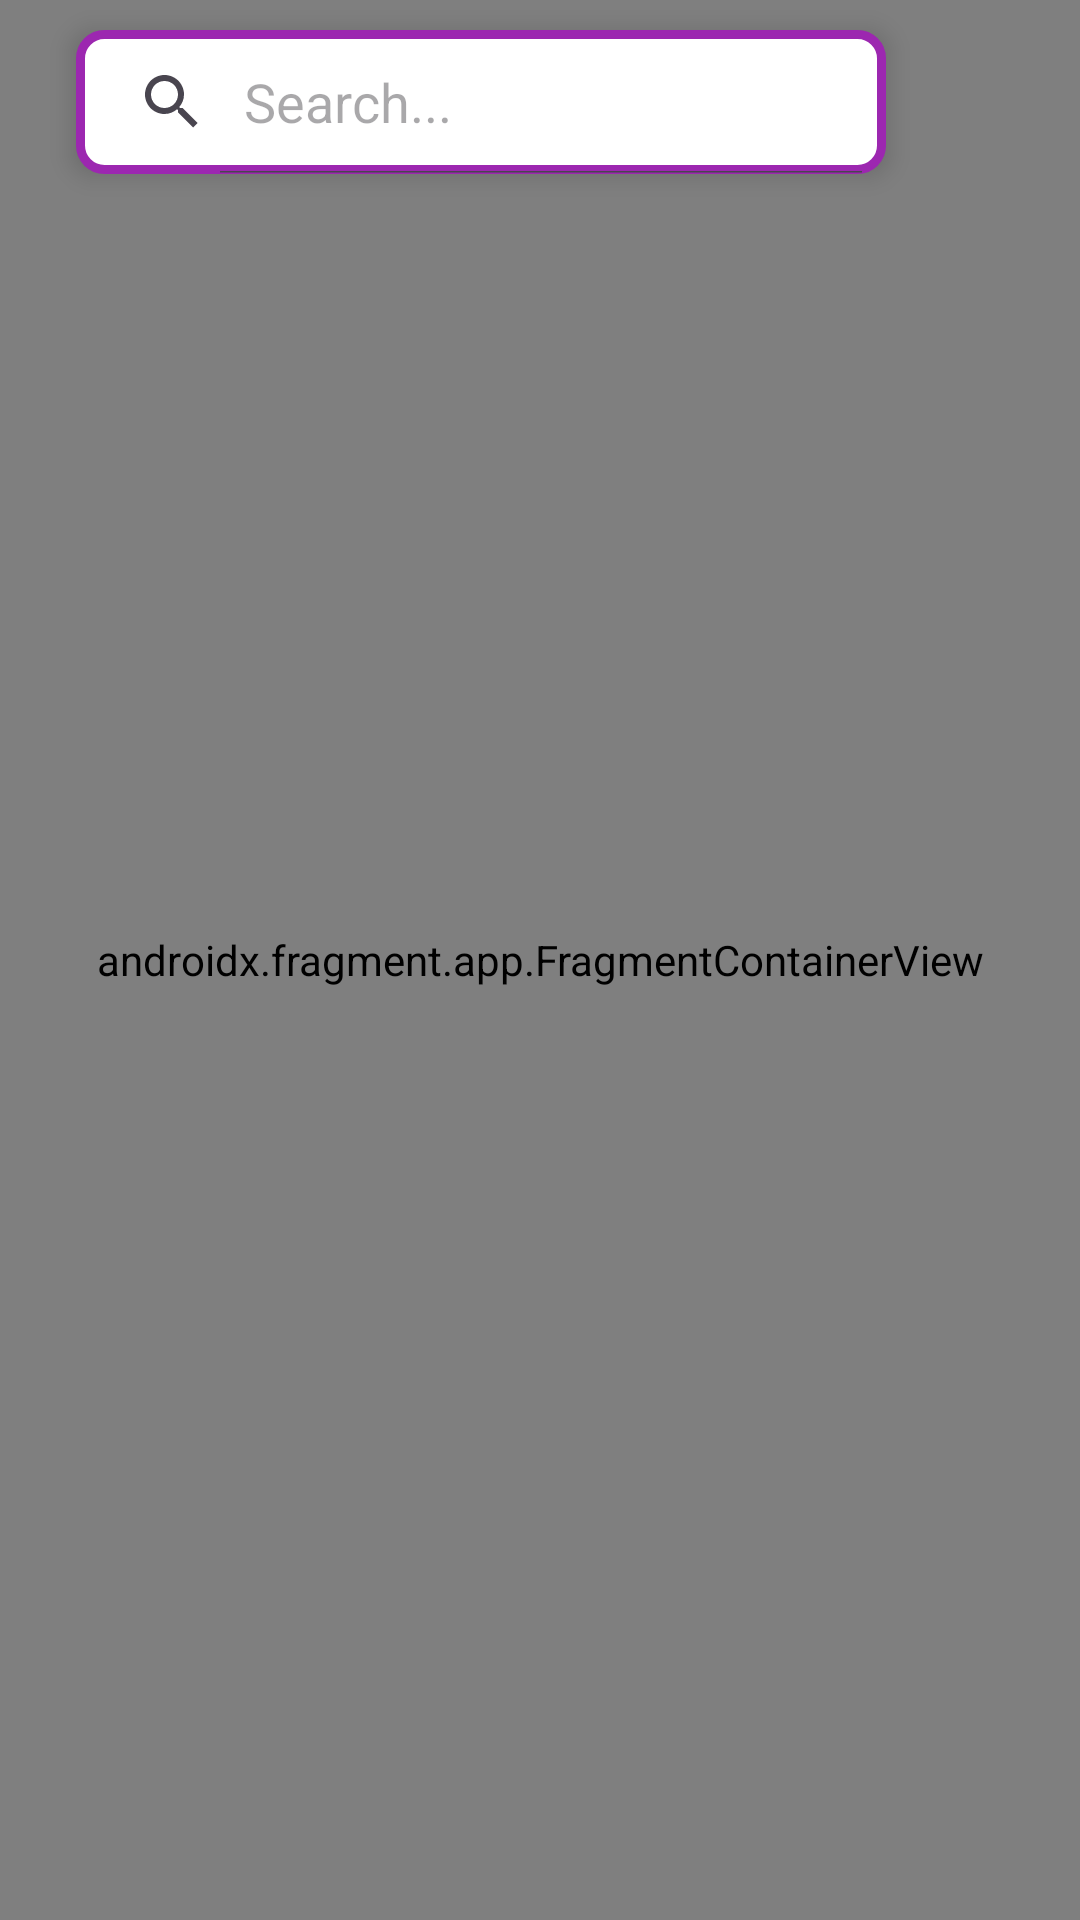

Reconstruct the res/layout file that produces this screen, plus the resources it refers to.
<!-- AndroidManifest.xml: application theme Theme.PetBridge -->
<!-- res/layout/fragment_s_o_s.xml -->
<?xml version="1.0" encoding="utf-8"?>
<androidx.constraintlayout.widget.ConstraintLayout
    xmlns:android="http://schemas.android.com/apk/res/android"
    xmlns:app="http://schemas.android.com/apk/res-auto"
    xmlns:tools="http://schemas.android.com/tools"
    android:id="@+id/frameLayout"
    android:layout_width="match_parent"
    android:layout_height="match_parent"
    android:layout_gravity="top"
    tools:context=".navigation.SOSFragment">

    

    <androidx.fragment.app.FragmentContainerView
        android:id="@+id/map"
        android:name="com.google.android.gms.maps.SupportMapFragment"
        android:layout_width="match_parent"
        android:layout_height="match_parent"
        tools:context=".MapsActivity"
        tools:layout_editor_absoluteX="0dp"
        tools:layout_editor_absoluteY="0dp" />

    <SearchView
        android:id="@+id/searchView"
        android:layout_width="270dp"
        android:layout_height="48dp"
        android:layout_margin="10dp"
        android:layout_marginTop="16dp"
        android:background="@drawable/bg_map_search"
        android:elevation="5dp"
        android:iconifiedByDefault="false"
        android:queryHint="Search..."
        app:layout_constraintEnd_toEndOf="parent"
        app:layout_constraintHorizontal_bias="0.219"
        app:layout_constraintStart_toStartOf="parent"
        app:layout_constraintTop_toTopOf="parent" />



</androidx.constraintlayout.widget.ConstraintLayout>
<!-- resources referenced by this layout -->
<resources>
  <!-- drawable bg_map_search (drawable) -->
  <?xml version="1.0" encoding="utf-8"?>
  <shape xmlns:android="http://schemas.android.com/apk/res/android"
      android:shape="rectangle">
  <solid android:color="@color/white"/>
      <stroke android:width="3dp"
          android:color="@color/purple"/>
      <corners android:radius="8dp"/>
  </shape>
  <style name="Theme.PetBridge" parent="Base.Theme.PetBridge">
  
      </style>
  <color name="white">#FFFFFFFF</color>
  <color name="purple">#9C27B0</color>
  <style name="Base.Theme.PetBridge" parent="Theme.Material3.DayNight.NoActionBar">
          
          
      </style>
</resources>
